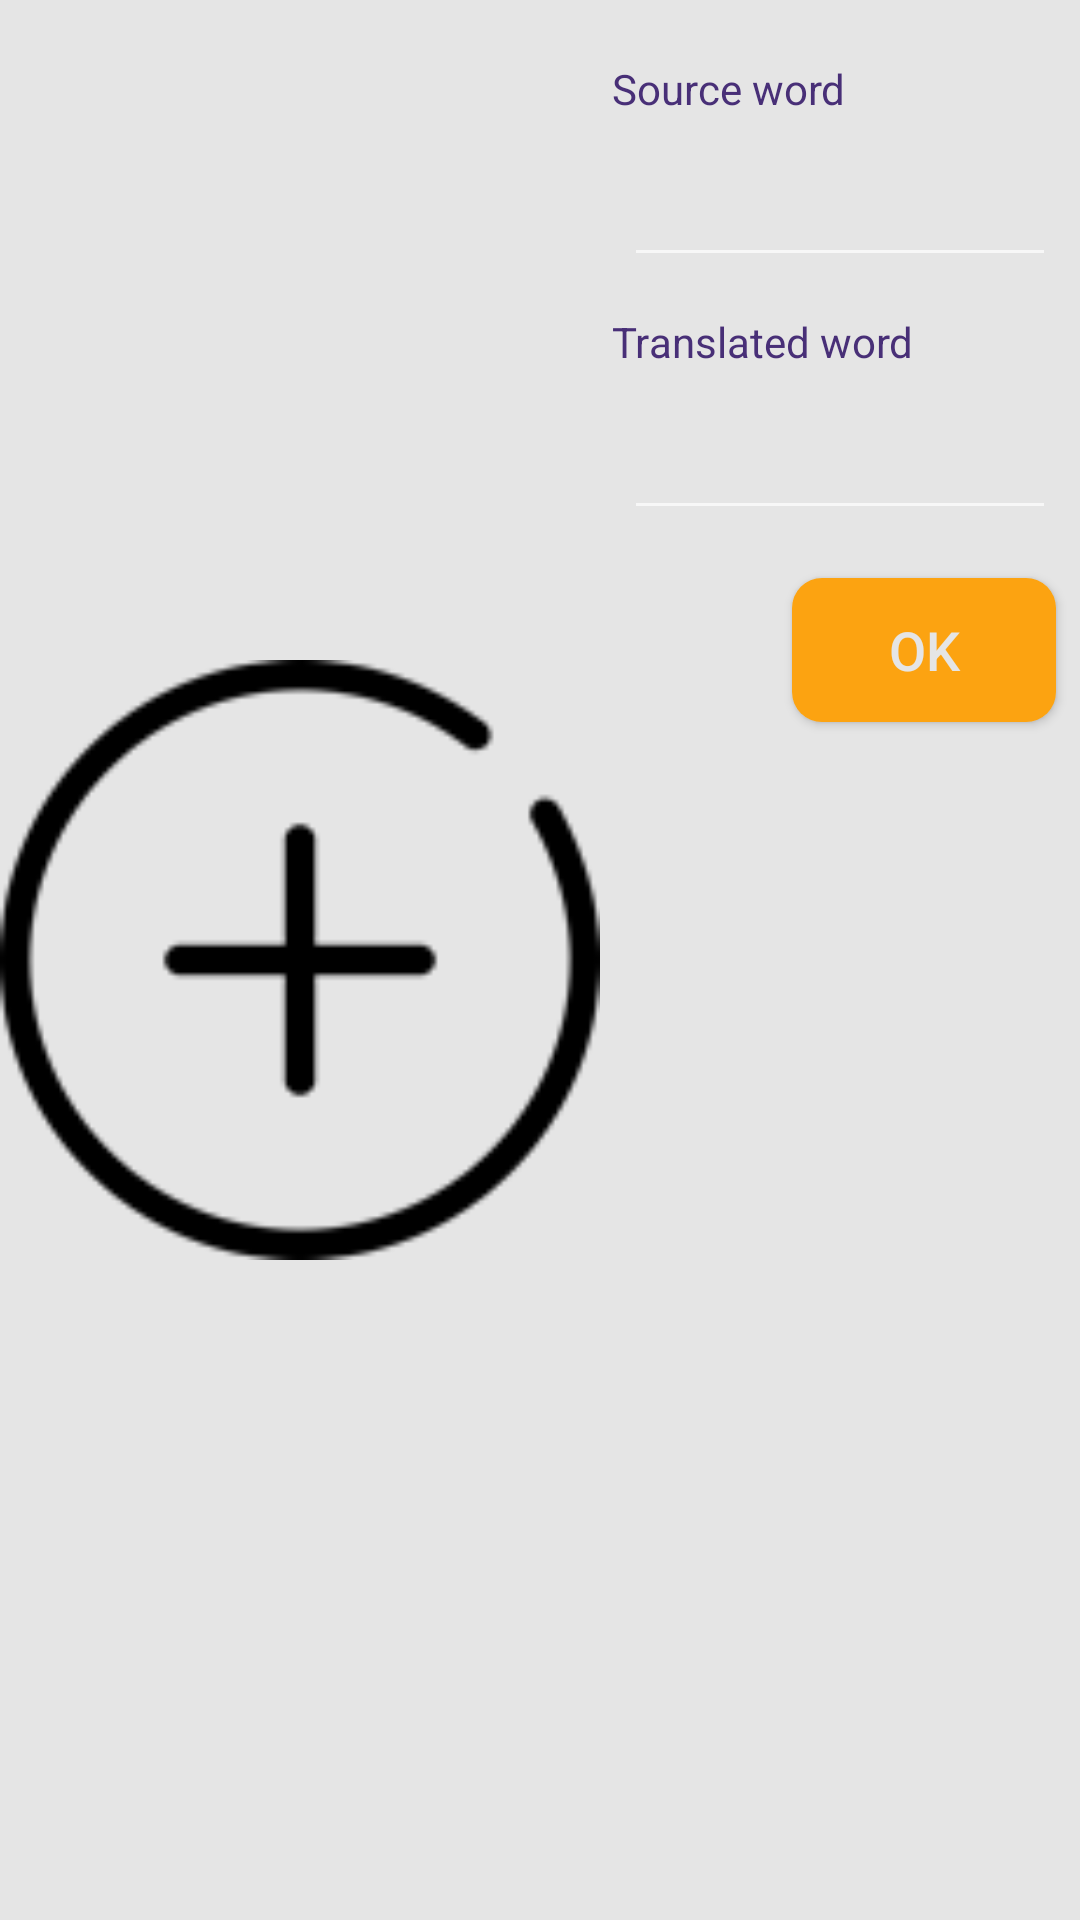

Android layout source for this screen:
<!-- AndroidManifest.xml: application theme AppTheme.Day -->
<!-- res/layout/activity_edit_card.xml -->
<?xml version="1.0" encoding="utf-8"?>
<LinearLayout xmlns:android="http://schemas.android.com/apk/res/android"
              xmlns:tools="http://schemas.android.com/tools"
              android:layout_width="match_parent"
              android:layout_height="match_parent"
              android:background="@color/colorPlatinum"
              android:orientation="horizontal">

    <ImageView
        android:id="@+id/card_image_view"
        android:layout_width="200dp"
        android:layout_height="300dp"
        android:layout_gravity="center"
        android:src="@drawable/add"/>

    <LinearLayout
        android:layout_width="match_parent"
        android:layout_height="match_parent"
        android:orientation="vertical"
        android:layout_marginTop="16dp">

        <TextView
            android:layout_width="wrap_content"
            android:layout_height="wrap_content"
            android:layout_margin="4dp"
            android:text="@string/source_word"
            android:textColor="@color/colorBeautifulPurple"/>

        <EditText
            android:id="@+id/source_word_edit_text"
            android:layout_width="match_parent"
            android:layout_height="wrap_content"
            android:layout_margin="8dp"
            android:lines="1"
            android:maxLines="1"
            android:textColor="@color/colorBeautifulPurple"
            android:textSize="18sp"
            tools:text="@tools:sample/lorem/random"/>

        <TextView
            android:layout_width="wrap_content"
            android:layout_height="wrap_content"
            android:layout_margin="4dp"
            android:text="@string/translated_word"
            android:textColor="@color/colorBeautifulPurple"/>


        <EditText
            android:id="@+id/translated_word_edit_text"
            android:layout_width="match_parent"
            android:layout_height="wrap_content"
            android:layout_margin="8dp"
            android:lines="1"
            android:maxLines="1"
            android:textColor="@color/colorBeautifulPurple"
            android:textSize="18sp"
            tools:text="@tools:sample/lorem"/>

        <Button
            android:id="@+id/button_ok"
            android:layout_width="wrap_content"
            android:layout_height="wrap_content"
            android:layout_gravity="end|bottom"
            android:layout_margin="8dp"
            android:background="@drawable/button_ok"
            android:text="@string/ok"
            android:textSize="18sp"/>

    </LinearLayout>


</LinearLayout>
<!-- resources referenced by this layout -->
<resources>
  <color name="colorBeautifulPurple">#482f77</color>
  <color name="colorPlatinum">#E5E5E5</color>
  <!-- drawable add: png bitmap (drawable, 3344 bytes) -->
  <!-- drawable button_ok (drawable) -->
  <?xml version="1.0" encoding="utf-8"?>
  <shape xmlns:android="http://schemas.android.com/apk/res/android"
         android:shape="rectangle">
      <solid android:color="@color/colorDarkTangerine"/>
      <corners android:radius="10dp"/>
      <padding
          android:bottom="4dp"
          android:left="4dp"
          android:right="4dp"
          android:top="4dp"/>
  
  </shape>
  <string name="ok">OK</string>
  <string name="source_word">Source word</string>
  <string name="translated_word">Translated word</string>
  <style name="AppTheme.Day">
          <item name="colorPrimary">@color/colorPlatinum</item>
          <item name="colorPrimaryDark">@color/colorBeautifulPurple</item>
          <item name="colorAccent">@color/colorDarkTangerine</item>
          <item name="android:textColor">@color/colorPlatinum</item>
          <item name="android:colorBackground">@color/colorBeautifulPurpleTransparent50</item>
      </style>
  <color name="colorDarkTangerine">#FCA311</color>
  <color name="colorBeautifulPurpleTransparent50">#80482f77</color>
</resources>
